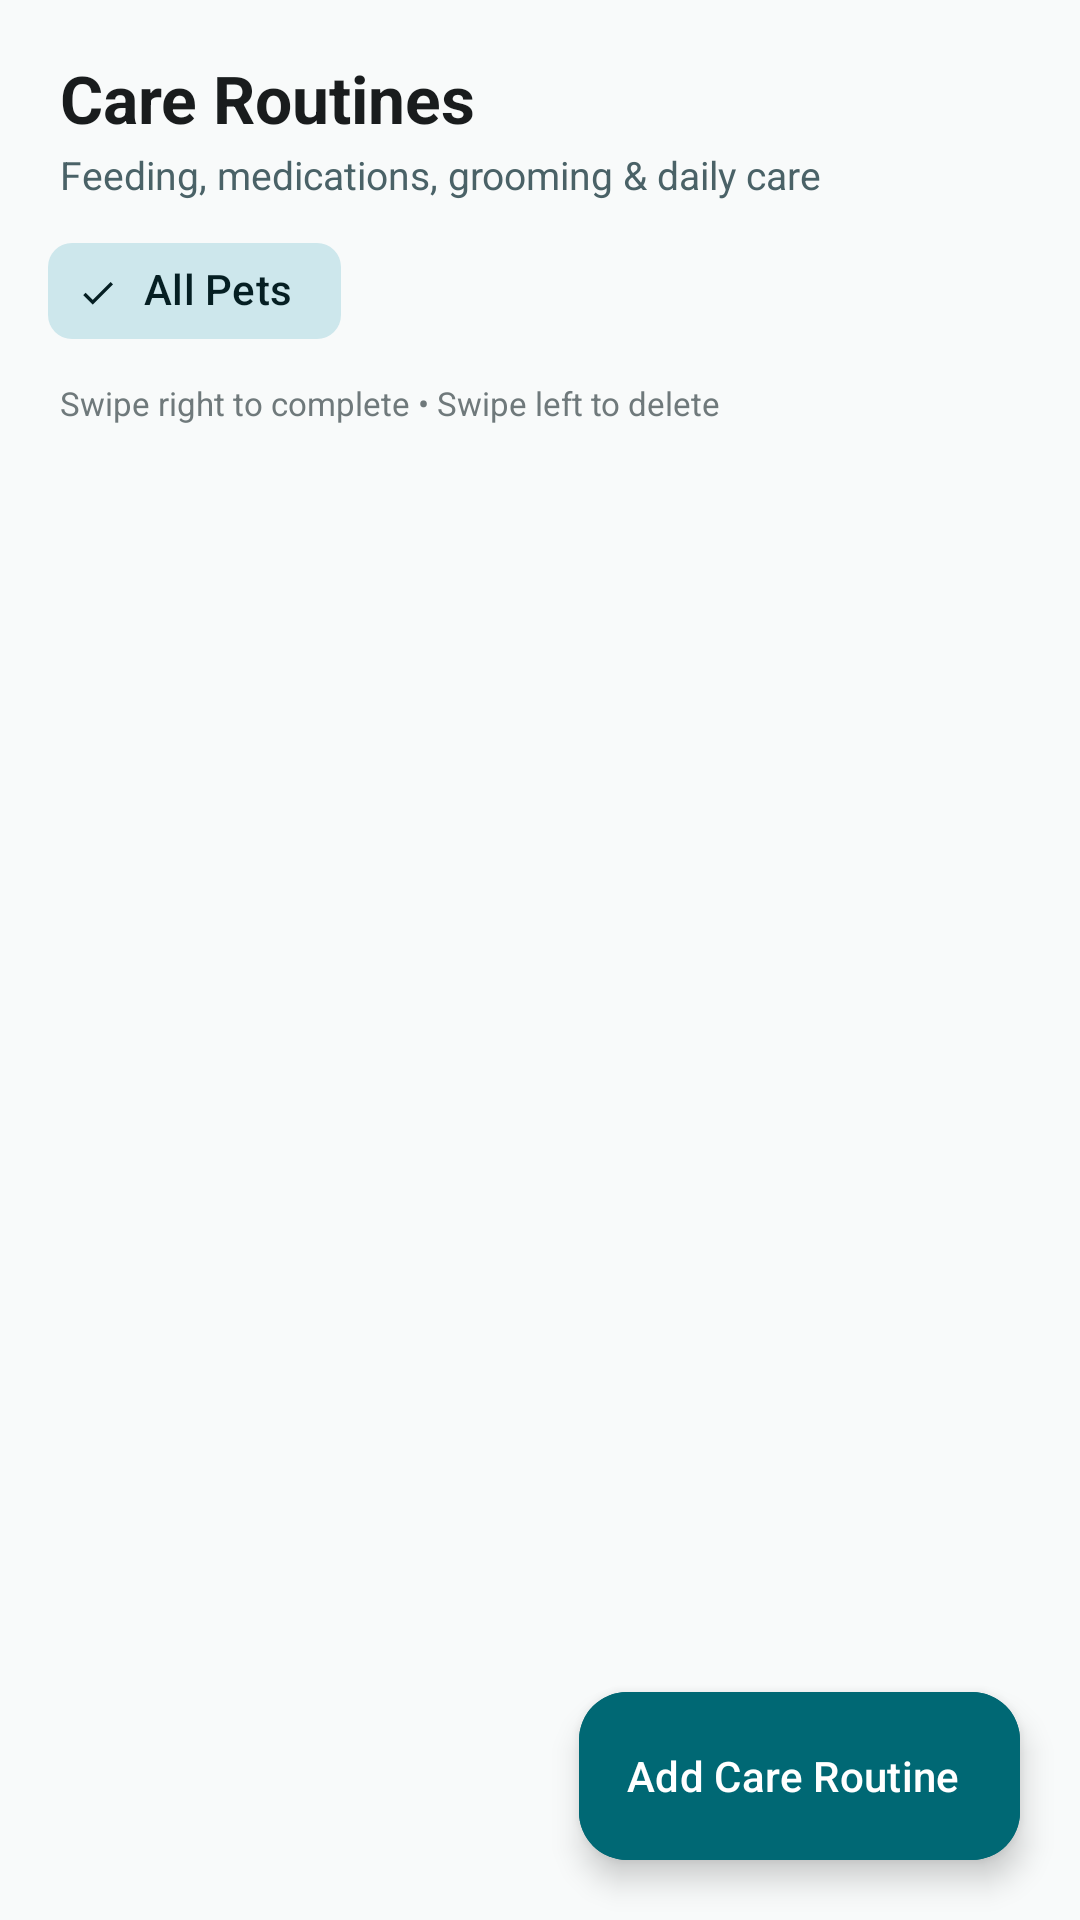

Reconstruct the res/layout file that produces this screen, plus the resources it refers to.
<!-- AndroidManifest.xml: application theme Theme.PetCare -->
<!-- res/layout/fragment_routines.xml -->
<?xml version="1.0" encoding="utf-8"?>
<androidx.coordinatorlayout.widget.CoordinatorLayout
    xmlns:android="http://schemas.android.com/apk/res/android"
    xmlns:app="http://schemas.android.com/apk/res-auto"
    xmlns:tools="http://schemas.android.com/tools"
    android:layout_width="match_parent"
    android:layout_height="match_parent"
    android:background="@color/background">

    <LinearLayout
        android:layout_width="match_parent"
        android:layout_height="match_parent"
        android:orientation="vertical">

        
        <LinearLayout
            android:layout_width="match_parent"
            android:layout_height="wrap_content"
            android:orientation="vertical"
            android:paddingStart="20dp"
            android:paddingEnd="20dp"
            android:paddingTop="18dp"
            android:paddingBottom="6dp">

            <TextView
                android:layout_width="wrap_content"
                android:layout_height="wrap_content"
                android:text="@string/routines_title"
                android:textColor="@color/on_background"
                android:textSize="22sp"
                android:textStyle="bold" />

            <TextView
                android:layout_width="wrap_content"
                android:layout_height="wrap_content"
                android:layout_marginTop="2dp"
                android:text="Feeding, medications, grooming &amp; daily care"
                android:textColor="@color/secondary"
                android:textSize="13sp" />

        </LinearLayout>

        
        <HorizontalScrollView
            android:layout_width="match_parent"
            android:layout_height="wrap_content"
            android:scrollbars="none"
            android:paddingStart="16dp"
            android:paddingEnd="16dp"
            android:paddingBottom="6dp">

            <com.google.android.material.chip.ChipGroup
                android:id="@+id/chipGroupFilter"
                android:layout_width="wrap_content"
                android:layout_height="wrap_content"
                app:singleSelection="true"
                app:selectionRequired="true">

                <com.google.android.material.chip.Chip
                    android:id="@+id/chipFilterAll"
                    style="@style/Widget.Material3.Chip.Filter"
                    android:layout_width="wrap_content"
                    android:layout_height="wrap_content"
                    android:checked="true"
                    android:text="@string/routines_filter_all" />

            </com.google.android.material.chip.ChipGroup>

        </HorizontalScrollView>

        
        <TextView
            android:layout_width="match_parent"
            android:layout_height="wrap_content"
            android:layout_marginStart="20dp"
            android:layout_marginEnd="20dp"
            android:layout_marginBottom="4dp"
            android:text="@string/home_swipe_hint"
            android:textColor="@color/outline"
            android:textSize="11sp" />

        
        <androidx.recyclerview.widget.RecyclerView
            android:id="@+id/rvRoutines"
            android:layout_width="match_parent"
            android:layout_height="0dp"
            android:layout_weight="1"
            android:paddingBottom="80dp"
            android:clipToPadding="false"
            tools:listitem="@layout/item_care_task" />

        
        <LinearLayout
            android:id="@+id/layoutEmptyRoutines"
            android:layout_width="match_parent"
            android:layout_height="0dp"
            android:layout_weight="1"
            android:orientation="vertical"
            android:gravity="center"
            android:padding="32dp"
            android:visibility="gone">

            <ImageView
                android:layout_width="64dp"
                android:layout_height="64dp"
                android:src="@drawable/ic_nav_routines"
                app:tint="@color/outline"
                android:contentDescription="No routines" />

            <TextView
                android:layout_width="wrap_content"
                android:layout_height="wrap_content"
                android:layout_marginTop="16dp"
                android:text="No care routines found for this filter"
                android:textColor="@color/outline"
                android:textSize="15sp"
                android:gravity="center" />

            <com.google.android.material.button.MaterialButton
                android:id="@+id/btnAddRoutineEmpty"
                style="@style/Widget.Material3.Button.TonalButton"
                android:layout_width="wrap_content"
                android:layout_height="wrap_content"
                android:layout_marginTop="16dp"
                android:text="@string/routines_add_task"
                app:icon="@drawable/ic_add" />

        </LinearLayout>

    </LinearLayout>

    
    <com.google.android.material.floatingactionbutton.ExtendedFloatingActionButton
        android:id="@+id/fabAddRoutine"
        android:layout_width="wrap_content"
        android:layout_height="wrap_content"
        android:layout_gravity="bottom|end"
        android:layout_marginEnd="20dp"
        android:layout_marginBottom="20dp"
        android:text="@string/routines_add_task"
        android:textColor="@color/on_primary"
        app:icon="@drawable/ic_add"
        app:iconTint="@color/on_primary"
        android:backgroundTint="@color/primary"
        app:elevation="4dp" />

</androidx.coordinatorlayout.widget.CoordinatorLayout>
<!-- res/layout/item_care_task.xml (included above) -->
<?xml version="1.0" encoding="utf-8"?>
<com.google.android.material.card.MaterialCardView
    xmlns:android="http://schemas.android.com/apk/res/android"
    xmlns:app="http://schemas.android.com/apk/res-auto"
    xmlns:tools="http://schemas.android.com/tools"
    android:id="@+id/cardTask"
    android:layout_width="match_parent"
    android:layout_height="wrap_content"
    android:layout_marginStart="16dp"
    android:layout_marginEnd="16dp"
    android:layout_marginTop="6dp"
    android:layout_marginBottom="6dp"
    app:cardCornerRadius="16dp"
    app:cardElevation="2dp"
    app:strokeWidth="1dp"
    app:strokeColor="@color/outline_variant"
    app:cardBackgroundColor="@color/surface">

    <LinearLayout
        android:layout_width="match_parent"
        android:layout_height="wrap_content"
        android:orientation="vertical"
        android:padding="14dp">

        
        <LinearLayout
            android:layout_width="match_parent"
            android:layout_height="wrap_content"
            android:orientation="horizontal"
            android:gravity="center_vertical">

            
            <TextView
                android:id="@+id/tvPetBadge"
                android:layout_width="wrap_content"
                android:layout_height="wrap_content"
                android:background="@drawable/bg_badge_rounded"
                android:paddingStart="8dp"
                android:paddingTop="3dp"
                android:paddingEnd="8dp"
                android:paddingBottom="3dp"
                android:text="🐾 Buddy"
                android:textColor="@color/on_primary_container"
                android:textSize="11sp"
                android:textStyle="bold" />

            
            <TextView
                android:id="@+id/tvCategoryBadge"
                android:layout_width="wrap_content"
                android:layout_height="wrap_content"
                android:layout_marginStart="6dp"
                android:paddingStart="8dp"
                android:paddingTop="3dp"
                android:paddingEnd="8dp"
                android:paddingBottom="3dp"
                android:text="Feeding"
                android:textSize="11sp"
                android:textStyle="bold"
                android:textColor="@color/cat_feeding"
                android:background="@color/cat_feeding_bg" />

            <View
                android:layout_width="0dp"
                android:layout_height="1dp"
                android:layout_weight="1" />

            
            <TextView
                android:id="@+id/tvScheduleTime"
                android:layout_width="wrap_content"
                android:layout_height="wrap_content"
                android:text="08:00 AM"
                android:textColor="@color/secondary"
                android:textSize="12sp"
                android:textStyle="bold" />

            
            <ImageButton
                android:id="@+id/btnEditTask"
                android:layout_width="32dp"
                android:layout_height="32dp"
                android:layout_marginStart="6dp"
                android:background="?attr/selectableItemBackgroundBorderless"
                android:contentDescription="@string/edit"
                android:src="@drawable/ic_edit"
                app:tint="@color/outline" />

        </LinearLayout>

        
        <LinearLayout
            android:layout_width="match_parent"
            android:layout_height="wrap_content"
            android:layout_marginTop="8dp"
            android:orientation="horizontal"
            android:gravity="center_vertical">

            <com.google.android.material.checkbox.MaterialCheckBox
                android:id="@+id/cbCompleted"
                android:layout_width="wrap_content"
                android:layout_height="wrap_content"
                android:minWidth="0dp"
                android:minHeight="0dp"
                android:padding="0dp"
                app:buttonTint="@color/primary" />

            <TextView
                android:id="@+id/tvTaskName"
                android:layout_width="0dp"
                android:layout_height="wrap_content"
                android:layout_weight="1"
                android:layout_marginStart="8dp"
                android:text="Morning Kibble &amp; Omega-3"
                android:textColor="@color/on_surface"
                android:textSize="15sp"
                android:textStyle="bold" />

        </LinearLayout>

        
        <TextView
            android:id="@+id/tvNotes"
            android:layout_width="match_parent"
            android:layout_height="wrap_content"
            android:layout_marginStart="32dp"
            android:layout_marginTop="2dp"
            android:text="1.5 cups dry food mixed with salmon oil supplement"
            android:textColor="@color/outline"
            android:textSize="12sp"
            android:visibility="visible" />

    </LinearLayout>

</com.google.android.material.card.MaterialCardView>
<!-- resources referenced by this layout -->
<resources>
  <color name="background">#F8FAFA</color>
  <color name="cat_feeding">#D97706</color>
  <color name="cat_feeding_bg">#FEF3C7</color>
  <color name="on_background">#191C1D</color>
  <color name="on_primary">#FFFFFF</color>
  <color name="on_primary_container">#001F24</color>
  <color name="on_surface">#191C1D</color>
  <color name="outline">#6F797B</color>
  <color name="outline_variant">#BFC8CA</color>
  <color name="primary">#006874</color>
  <color name="secondary">#4A6267</color>
  <color name="surface">#FFFFFF</color>
  <string name="edit">Edit</string>
  <string name="home_swipe_hint">Swipe right to complete • Swipe left to delete</string>
  <string name="routines_add_task">Add Care Routine</string>
  <string name="routines_filter_all">All Pets</string>
  <string name="routines_title">Care Routines</string>
  <style name="Theme.PetCare" parent="Theme.Material3.DayNight.NoActionBar">
          <item name="colorPrimary">@color/primary</item>
          <item name="colorOnPrimary">@color/on_primary</item>
          <item name="colorPrimaryContainer">@color/primary_container</item>
          <item name="colorOnPrimaryContainer">@color/on_primary_container</item>
  
          <item name="colorSecondary">@color/secondary</item>
          <item name="colorOnSecondary">@color/on_secondary</item>
          <item name="colorSecondaryContainer">@color/secondary_container</item>
          <item name="colorOnSecondaryContainer">@color/on_secondary_container</item>
  
          <item name="colorTertiary">@color/tertiary</item>
          <item name="colorOnTertiary">@color/on_tertiary</item>
          <item name="colorTertiaryContainer">@color/tertiary_container</item>
          <item name="colorOnTertiaryContainer">@color/on_tertiary_container</item>
  
          <item name="android:colorBackground">@color/background</item>
          <item name="colorOnBackground">@color/on_background</item>
          <item name="colorSurface">@color/surface</item>
          <item name="colorOnSurface">@color/on_surface</item>
          <item name="colorSurfaceVariant">@color/surface_variant</item>
          <item name="colorOnSurfaceVariant">@color/on_surface_variant</item>
  
          <item name="colorOutline">@color/outline</item>
          <item name="colorOutlineVariant">@color/outline_variant</item>
  
          <item name="colorError">@color/error</item>
          <item name="colorOnError">@color/on_error</item>
          <item name="colorErrorContainer">@color/error_container</item>
  
          <item name="android:statusBarColor">@android:color/transparent</item>
          <item name="android:navigationBarColor">@android:color/transparent</item>
          <item name="android:windowLightStatusBar">false</item>
      </style>
  <color name="primary_container">#9EEFFD</color>
  <color name="on_secondary">#FFFFFF</color>
  <color name="secondary_container">#CDE7EC</color>
  <color name="on_secondary_container">#051F23</color>
  <color name="tertiary">#E06D1A</color>
  <color name="on_tertiary">#FFFFFF</color>
  <color name="tertiary_container">#FFDBCB</color>
  <color name="on_tertiary_container">#341100</color>
  <color name="surface_variant">#DBE4E6</color>
  <color name="on_surface_variant">#3F484A</color>
  <color name="error">#BA1A1A</color>
  <color name="on_error">#FFFFFF</color>
  <color name="error_container">#FFDAD6</color>
</resources>
